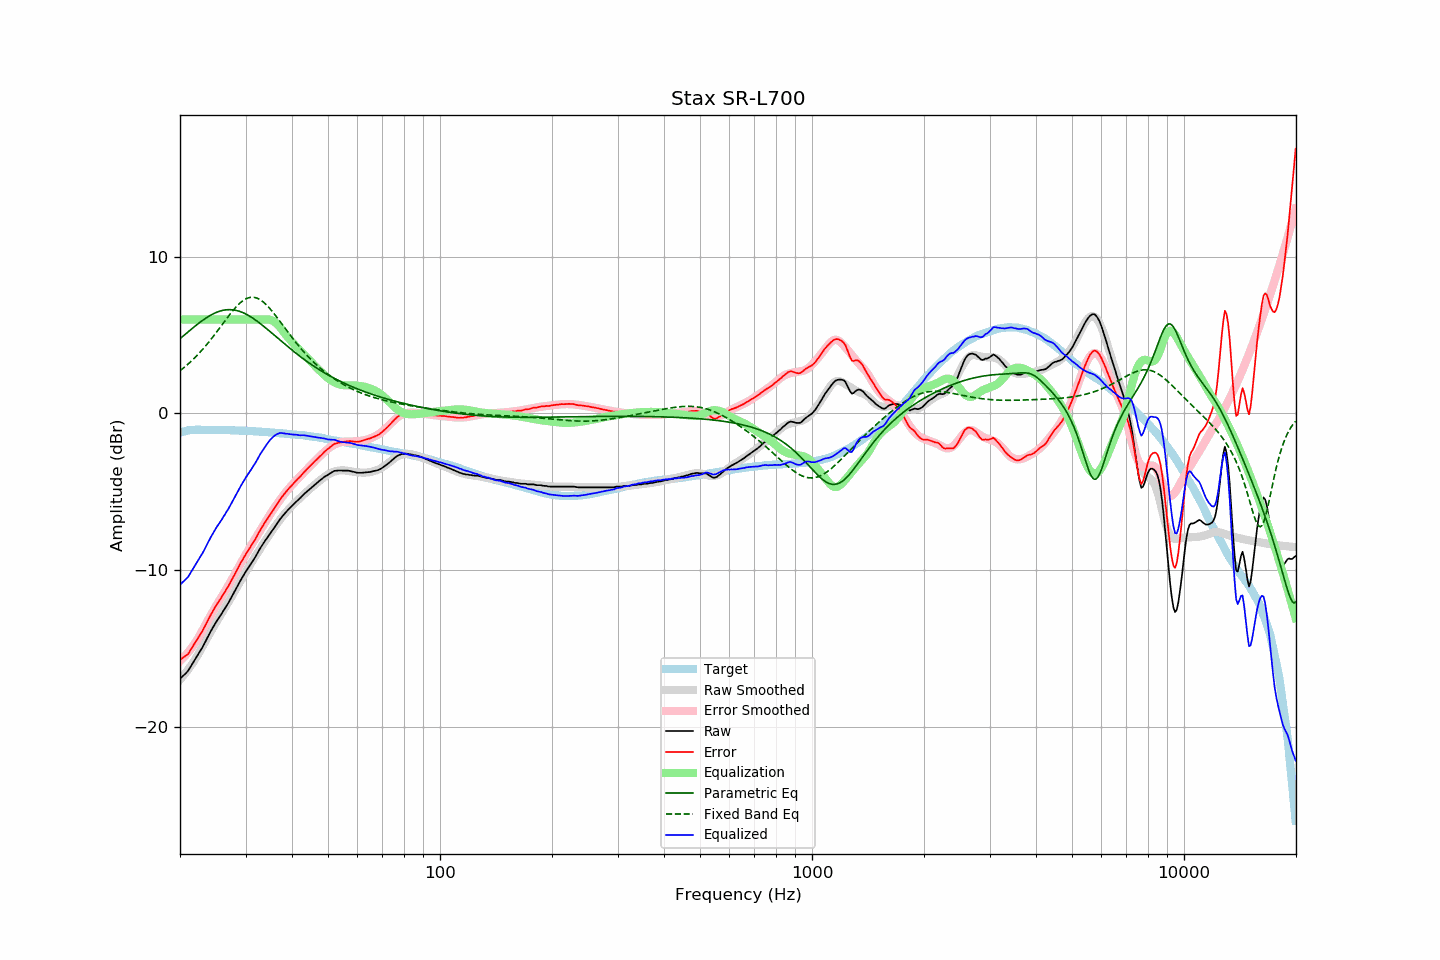

The file beside this chart, header and first rows:
frequency, raw, error, smoothed, error_smoothed, equalization, parametric_eq, fixed_band_eq, equalized_raw, equalized_smoothed, target
20.00, -16.94, -15.72, -17.00, -15.80, 6.00, 4.77, 2.73, -10.94, -11.00, -1.22
20.20, -16.84, -15.65, -16.88, -15.71, 6.00, 4.86, 2.81, -10.84, -10.88, -1.19
20.40, -16.74, -15.58, -16.76, -15.60, 6.00, 4.95, 2.89, -10.74, -10.76, -1.16
20.61, -16.65, -15.51, -16.63, -15.49, 6.00, 5.03, 2.97, -10.65, -10.63, -1.14
20.81, -16.55, -15.44, -16.49, -15.38, 6.00, 5.12, 3.06, -10.55, -10.49, -1.11
21.02, -16.44, -15.36, -16.36, -15.25, 6.00, 5.21, 3.15, -10.44, -10.36, -1.08
21.23, -16.27, -15.20, -16.21, -15.13, 6.00, 5.29, 3.24, -10.27, -10.21, -1.07
21.44, -16.09, -15.04, -16.07, -14.99, 6.00, 5.38, 3.34, -10.09, -10.07, -1.06
21.66, -15.92, -14.87, -15.92, -14.85, 6.00, 5.46, 3.44, -9.92, -9.92, -1.05
21.87, -15.74, -14.70, -15.76, -14.71, 6.00, 5.55, 3.54, -9.74, -9.76, -1.05
22.09, -15.58, -14.54, -15.60, -14.55, 6.00, 5.63, 3.64, -9.58, -9.60, -1.04
22.31, -15.41, -14.38, -15.44, -14.40, 6.00, 5.71, 3.75, -9.41, -9.44, -1.04
22.54, -15.25, -14.21, -15.25, -14.22, 6.00, 5.79, 3.85, -9.25, -9.25, -1.04
22.76, -15.09, -14.05, -15.07, -14.03, 6.00, 5.86, 3.97, -9.09, -9.07, -1.04
22.99, -14.93, -13.88, -14.88, -13.84, 6.00, 5.94, 4.08, -8.93, -8.88, -1.05
23.22, -14.73, -13.68, -14.69, -13.65, 6.00, 6.01, 4.20, -8.73, -8.69, -1.05
23.45, -14.52, -13.46, -14.50, -13.46, 6.00, 6.08, 4.32, -8.52, -8.50, -1.05
23.69, -14.32, -13.27, -14.32, -13.28, 6.00, 6.15, 4.44, -8.32, -8.32, -1.05
23.92, -14.11, -13.06, -14.14, -13.09, 6.00, 6.21, 4.57, -8.11, -8.14, -1.05
24.16, -13.93, -12.88, -13.96, -12.91, 6.00, 6.27, 4.69, -7.93, -7.96, -1.04
24.40, -13.74, -12.70, -13.78, -12.73, 6.00, 6.33, 4.83, -7.74, -7.78, -1.04
24.65, -13.57, -12.52, -13.60, -12.55, 6.00, 6.38, 4.96, -7.57, -7.60, -1.05
24.89, -13.39, -12.34, -13.42, -12.37, 6.00, 6.42, 5.09, -7.39, -7.42, -1.05
25.14, -13.23, -12.17, -13.25, -12.20, 6.00, 6.47, 5.23, -7.23, -7.25, -1.05
25.39, -13.07, -12.02, -13.08, -12.03, 6.00, 6.51, 5.36, -7.07, -7.08, -1.05
25.65, -12.92, -11.86, -12.91, -11.86, 6.00, 6.54, 5.50, -6.92, -6.91, -1.06
25.91, -12.77, -11.70, -12.75, -11.69, 6.00, 6.57, 5.64, -6.77, -6.75, -1.07
26.16, -12.59, -11.53, -12.59, -11.52, 6.00, 6.59, 5.78, -6.59, -6.59, -1.07
26.43, -12.44, -11.37, -12.42, -11.35, 6.00, 6.61, 5.92, -6.44, -6.42, -1.07
26.69, -12.27, -11.20, -12.25, -11.18, 6.00, 6.62, 6.05, -6.27, -6.25, -1.07
26.96, -12.11, -11.04, -12.08, -11.01, 6.00, 6.63, 6.19, -6.11, -6.08, -1.07
27.23, -11.92, -10.85, -11.90, -10.83, 6.00, 6.63, 6.32, -5.92, -5.90, -1.07
27.50, -11.74, -10.67, -11.72, -10.64, 6.00, 6.62, 6.45, -5.74, -5.72, -1.07
27.77, -11.54, -10.46, -11.54, -10.46, 6.00, 6.61, 6.58, -5.54, -5.54, -1.08
28.05, -11.36, -10.27, -11.35, -10.27, 6.00, 6.60, 6.70, -5.36, -5.35, -1.08
28.33, -11.17, -10.07, -11.17, -10.08, 6.00, 6.58, 6.81, -5.17, -5.17, -1.09
28.62, -10.98, -9.89, -10.98, -9.90, 6.00, 6.55, 6.92, -4.98, -4.98, -1.09
28.90, -10.79, -9.69, -10.80, -9.71, 6.00, 6.52, 7.02, -4.79, -4.80, -1.09
29.19, -10.60, -9.49, -10.63, -9.53, 6.00, 6.48, 7.11, -4.60, -4.63, -1.10
29.48, -10.43, -9.33, -10.45, -9.35, 6.00, 6.44, 7.19, -4.43, -4.45, -1.10
29.78, -10.25, -9.14, -10.28, -9.17, 6.00, 6.40, 7.26, -4.25, -4.28, -1.11
30.08, -10.08, -8.97, -10.10, -8.99, 6.00, 6.35, 7.31, -4.08, -4.10, -1.11
30.38, -9.93, -8.81, -9.93, -8.82, 6.00, 6.29, 7.36, -3.93, -3.93, -1.12
30.68, -9.77, -8.65, -9.76, -8.64, 6.00, 6.23, 7.39, -3.77, -3.76, -1.12
30.99, -9.62, -8.49, -9.60, -8.47, 6.00, 6.17, 7.41, -3.62, -3.60, -1.13
31.30, -9.46, -8.33, -9.43, -8.30, 6.00, 6.10, 7.42, -3.46, -3.43, -1.13
31.61, -9.30, -8.16, -9.26, -8.13, 6.00, 6.03, 7.41, -3.30, -3.26, -1.13
31.93, -9.14, -8.00, -9.10, -7.96, 6.00, 5.96, 7.39, -3.14, -3.10, -1.14
32.24, -8.95, -7.80, -8.94, -7.79, 6.00, 5.89, 7.36, -2.95, -2.94, -1.16
32.57, -8.77, -7.61, -8.78, -7.62, 6.00, 5.81, 7.31, -2.77, -2.78, -1.16
32.89, -8.59, -7.43, -8.61, -7.45, 6.00, 5.73, 7.25, -2.59, -2.61, -1.16
33.22, -8.43, -7.26, -8.45, -7.29, 6.00, 5.65, 7.18, -2.43, -2.45, -1.17
33.55, -8.27, -7.09, -8.29, -7.12, 6.00, 5.57, 7.10, -2.27, -2.29, -1.17
33.89, -8.12, -6.93, -8.13, -6.95, 6.00, 5.49, 7.01, -2.12, -2.13, -1.18
34.23, -7.97, -6.78, -7.97, -6.78, 6.00, 5.40, 6.91, -1.97, -1.97, -1.19
34.57, -7.83, -6.63, -7.82, -6.62, 6.00, 5.32, 6.80, -1.83, -1.82, -1.20
34.92, -7.68, -6.47, -7.66, -6.46, 5.98, 5.23, 6.69, -1.69, -1.68, -1.21
35.27, -7.54, -6.33, -7.51, -6.30, 5.95, 5.14, 6.57, -1.59, -1.56, -1.21
35.62, -7.39, -6.17, -7.36, -6.14, 5.90, 5.05, 6.44, -1.49, -1.46, -1.22
35.97, -7.24, -6.00, -7.22, -5.99, 5.83, 4.97, 6.31, -1.40, -1.39, -1.23
... 635 more rows
